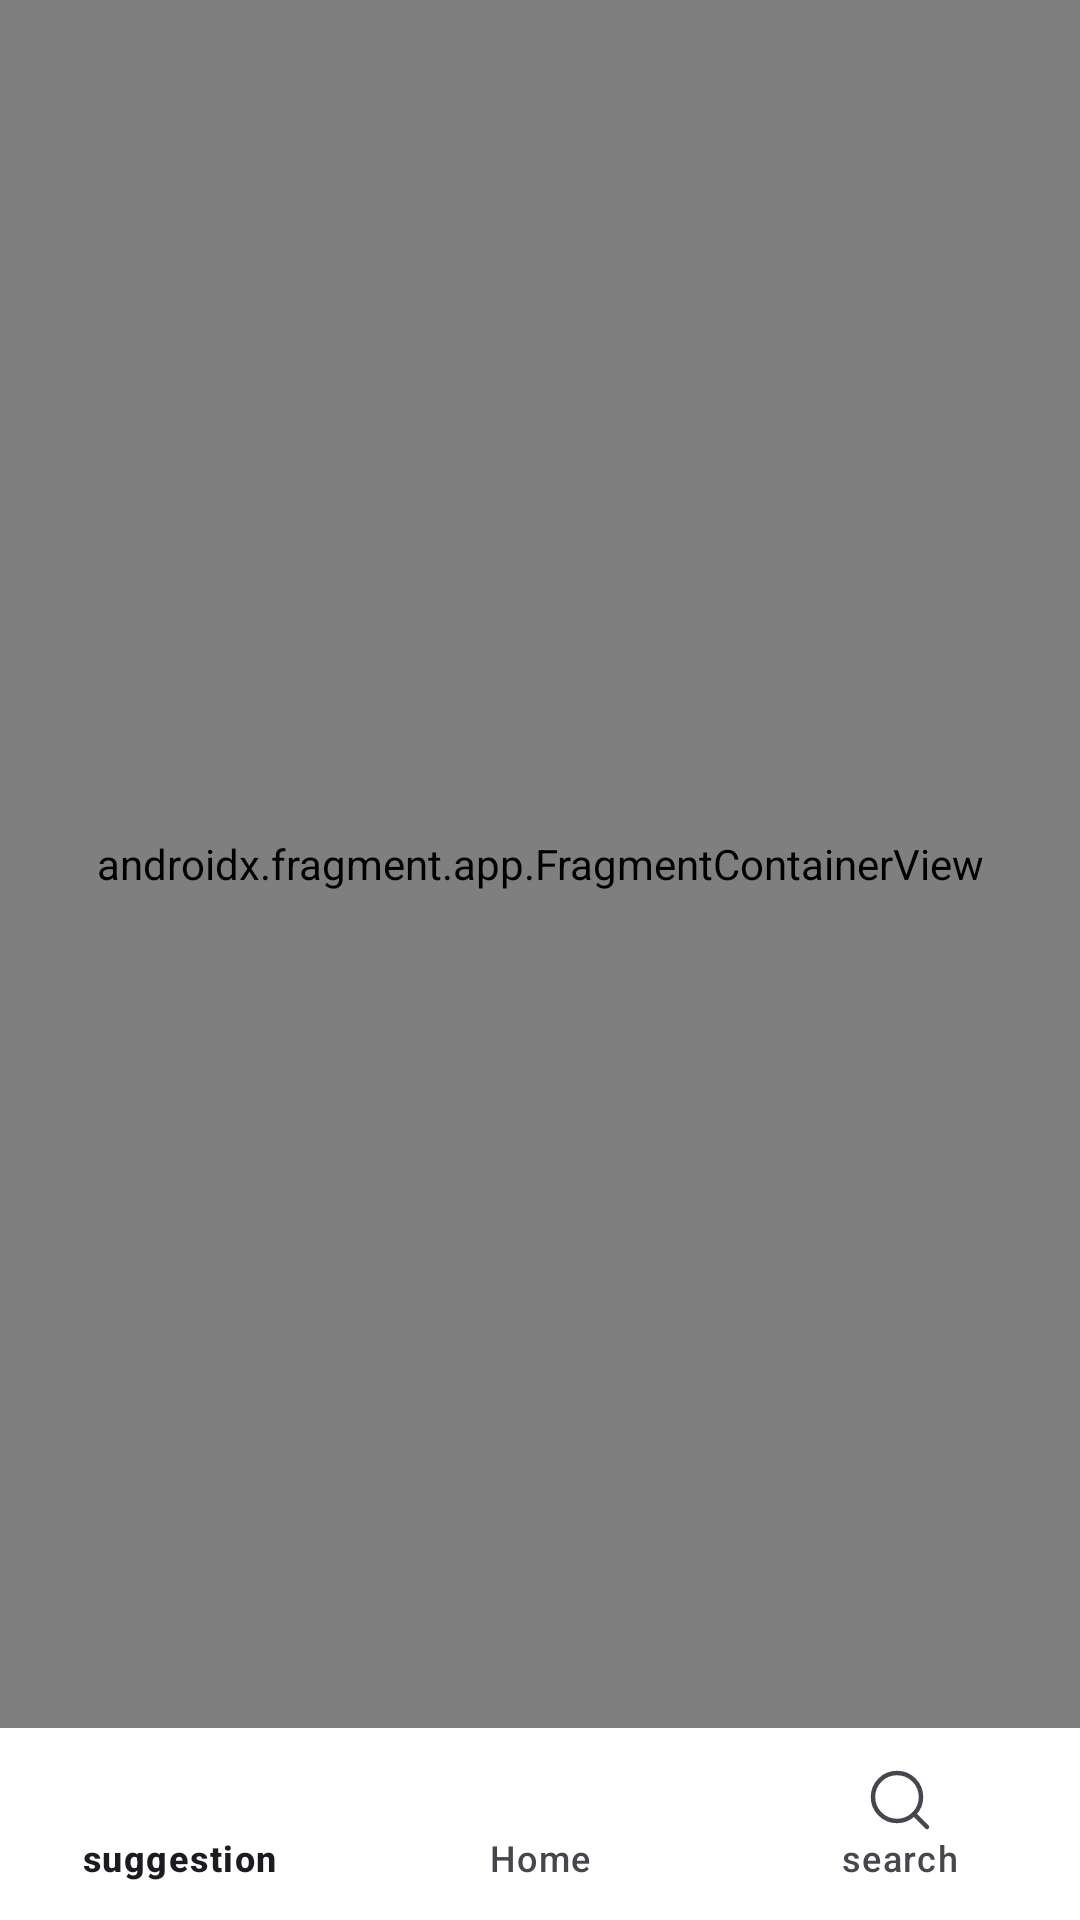

Produce the Android XML layout that renders to this screen, including the resource entries it uses.
<!-- AndroidManifest.xml: application theme Theme.Material_sample -->
<!-- res/layout/activity_main.xml -->
<?xml version="1.0" encoding="utf-8"?>
<layout xmlns:android="http://schemas.android.com/apk/res/android"
    xmlns:app="http://schemas.android.com/apk/res-auto"
    xmlns:tools="http://schemas.android.com/tools">

    <androidx.constraintlayout.widget.ConstraintLayout
        android:id="@+id/root"
        android:layout_width="match_parent"
        android:layout_height="match_parent"
        tools:context=".MainActivity">

        <androidx.fragment.app.FragmentContainerView
            android:id="@+id/nav_host_fragment"
            android:name="androidx.navigation.fragment.NavHostFragment"
            android:layout_width="0dp"
            android:layout_height="0dp"
            app:defaultNavHost="true"
            app:layout_constraintBottom_toTopOf="@id/bottom_nav"
            app:layout_constraintEnd_toEndOf="parent"
            app:layout_constraintStart_toStartOf="parent"
            app:layout_constraintTop_toTopOf="parent"
            app:navGraph="@navigation/nav_graph" />

        <com.google.android.material.bottomnavigation.BottomNavigationView
            android:background="@color/white"
            android:id="@+id/bottom_nav"
            android:layout_width="0dp"
            android:layout_height="?attr/actionBarSize"
            app:layout_constraintBottom_toBottomOf="parent"
            app:layout_constraintEnd_toEndOf="parent"
            app:layout_constraintStart_toStartOf="parent"
            app:menu="@menu/main" />

    </androidx.constraintlayout.widget.ConstraintLayout>

</layout>
<!-- resources referenced by this layout -->
<resources>
  <color name="white">#FFFFFFFF</color>
  <style name="Theme.Material_sample" parent="Theme.Material3.Light.NoActionBar">
          
          <item name="colorPrimary">@color/purple_500</item>
          <item name="colorPrimaryVariant">@color/purple_700</item>
          <item name="colorOnPrimary">@color/white</item>
          
          <item name="colorSecondary">@color/teal_200</item>
          <item name="colorSecondaryVariant">@color/teal_700</item>
          <item name="colorOnSecondary">@color/black</item>
  
          
          <item name="android:navigationBarColor">@color/white</item>
          <item name="android:statusBarColor">@color/white</item>
          <item name="android:windowLightNavigationBar">true</item>
          <item name="android:windowLightStatusBar">true</item>
      </style>
  <color name="purple_500">#FF6200EE</color>
  <color name="purple_700">#FF3700B3</color>
  <color name="teal_200">#FF03DAC5</color>
  <color name="teal_700">#FF018786</color>
  <color name="black">#FF000000</color>
</resources>
